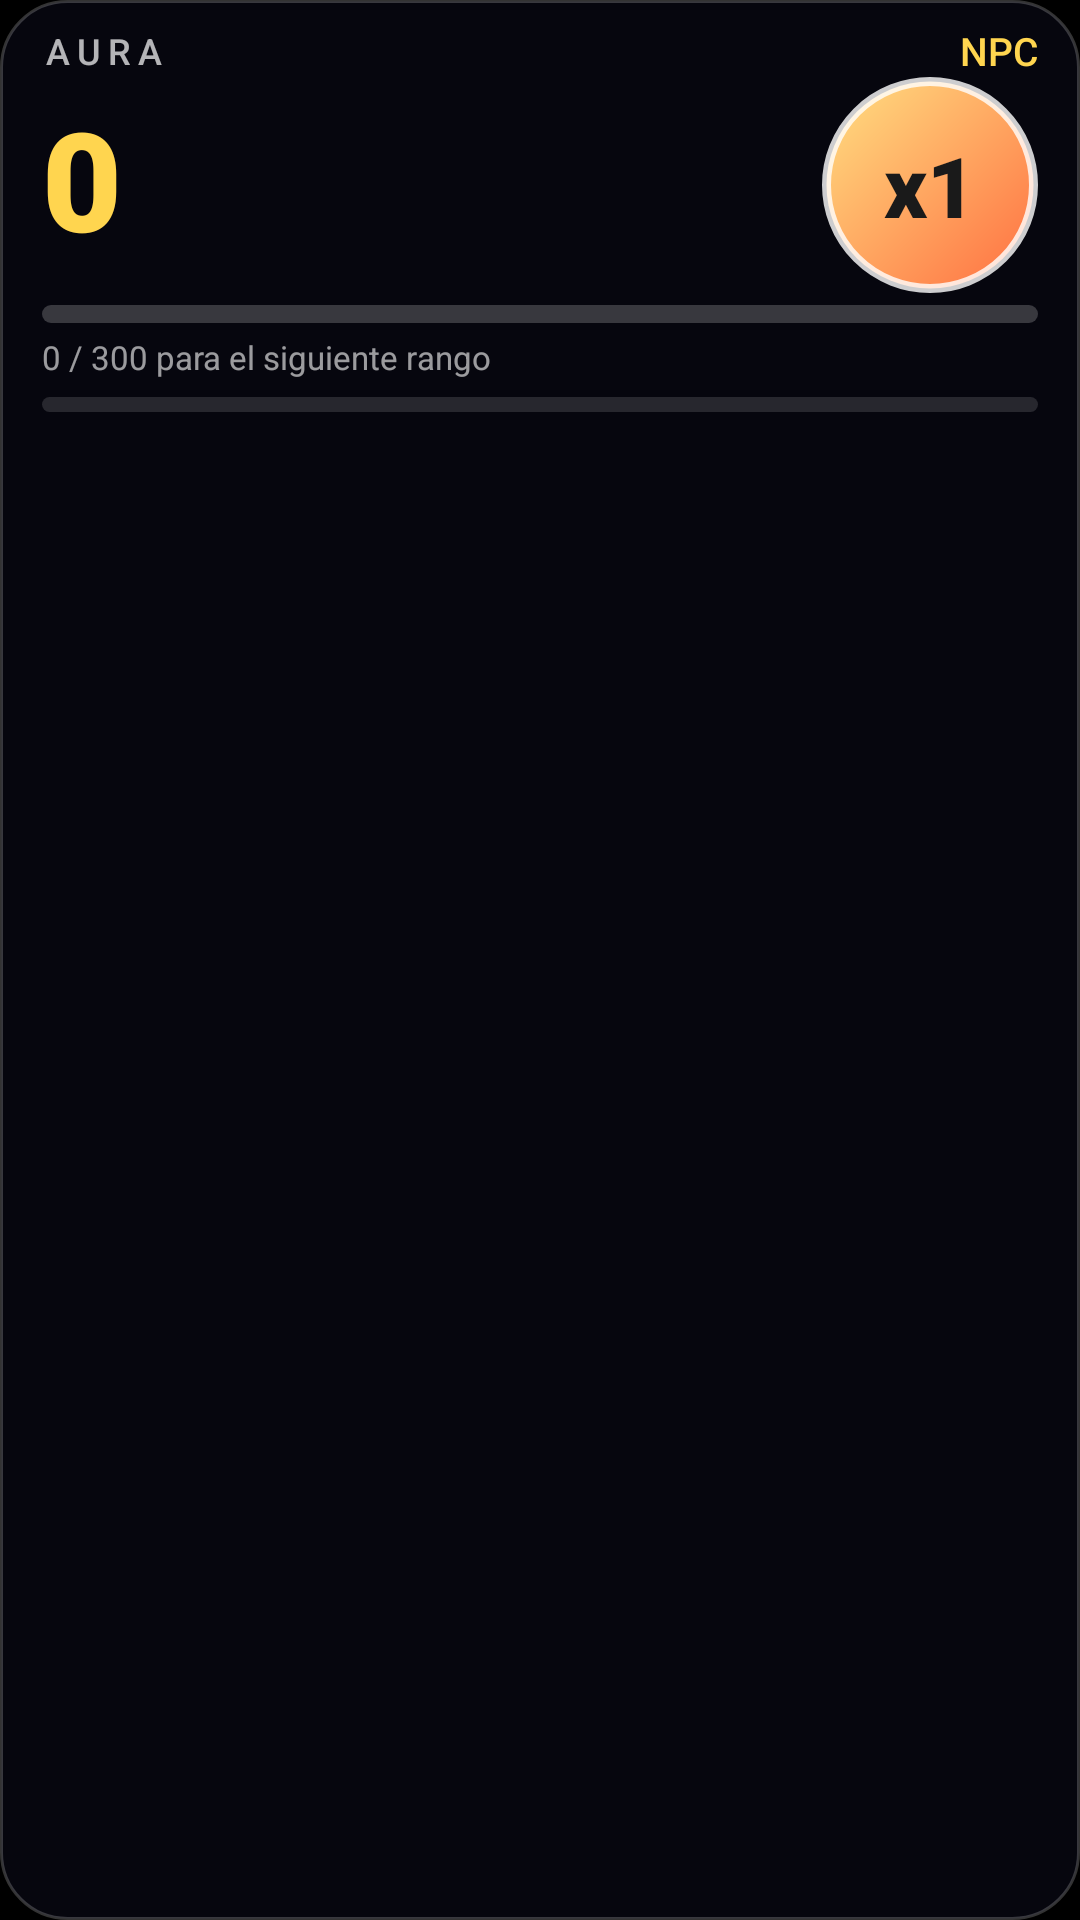

Here is an Android app screen rendered from its layout file. Give the layout XML and the strings, colors and styles it references.
<!-- AndroidManifest.xml: application theme Theme.Eliansitowebonsito -->
<!-- res/layout/view_player_hud.xml -->
<?xml version="1.0" encoding="utf-8"?>
<LinearLayout xmlns:android="http://schemas.android.com/apk/res/android"
    android:layout_width="match_parent"
    android:layout_height="wrap_content"
    android:background="@drawable/bg_glass"
    android:orientation="vertical"
    android:paddingHorizontal="14dp"
    android:paddingVertical="8dp">

    <LinearLayout
        android:layout_width="match_parent"
        android:layout_height="wrap_content"
        android:gravity="center_vertical"
        android:orientation="horizontal">

        <TextView
            android:id="@+id/tvPlayerName"
            android:layout_width="wrap_content"
            android:layout_height="wrap_content"
            android:fontFamily="sans-serif-medium"
            android:letterSpacing="0.2"
            android:maxLines="1"
            android:text="AURA"
            android:textColor="#B3FFFFFF"
            android:textSize="12sp" />

        <TextView
            android:id="@+id/tvRank"
            android:layout_width="0dp"
            android:layout_height="wrap_content"
            android:layout_marginStart="6dp"
            android:layout_weight="1"
            android:ellipsize="end"
            android:fontFamily="sans-serif-medium"
            android:gravity="end"
            android:maxLines="1"
            android:text="NPC"
            android:textColor="#FFFFD54F"
            android:textSize="13sp" />
    </LinearLayout>

    <LinearLayout
        android:layout_width="match_parent"
        android:layout_height="wrap_content"
        android:gravity="center_vertical"
        android:orientation="horizontal">

        <TextView
            android:id="@+id/tvAuraPoints"
            android:layout_width="0dp"
            android:layout_height="wrap_content"
            android:layout_weight="1"
            android:fontFamily="sans-serif-black"
            android:includeFontPadding="false"
            android:maxLines="1"
            android:text="0"
            android:textColor="#FFFFD54F"
            android:textSize="46sp" />

        <TextView
            android:id="@+id/tvComboMultiplier"
            android:layout_width="72dp"
            android:layout_height="72dp"
            android:layout_marginStart="8dp"
            android:background="@drawable/bg_multiplier"
            android:fontFamily="sans-serif-black"
            android:gravity="center"
            android:text="x1"
            android:textColor="#FF1A1A1A"
            android:textSize="28sp" />
    </LinearLayout>

    <ProgressBar
        android:id="@+id/progressRank"
        style="?android:attr/progressBarStyleHorizontal"
        android:layout_width="match_parent"
        android:layout_height="6dp"
        android:layout_marginTop="4dp"
        android:max="1000"
        android:progress="0"
        android:progressDrawable="@drawable/progress_rank" />

    <TextView
        android:id="@+id/tvNextRank"
        android:layout_width="wrap_content"
        android:layout_height="wrap_content"
        android:layout_marginTop="4dp"
        android:maxLines="1"
        android:text="0 / 300 para el siguiente rango"
        android:textColor="#99FFFFFF"
        android:textSize="11sp" />

    
    <ProgressBar
        android:id="@+id/progressCombo"
        style="?android:attr/progressBarStyleHorizontal"
        android:layout_width="match_parent"
        android:layout_height="5dp"
        android:layout_marginTop="6dp"
        android:max="1000"
        android:progress="0"
        android:progressDrawable="@drawable/progress_combo" />
</LinearLayout>
<!-- resources referenced by this layout -->
<resources>
  <!-- drawable bg_glass (drawable) -->
  <?xml version="1.0" encoding="utf-8"?>
  <shape xmlns:android="http://schemas.android.com/apk/res/android" android:shape="rectangle">
      <solid android:color="#8C0B0B1A" />
      <stroke
          android:width="1dp"
          android:color="#33FFFFFF" />
      <corners android:radius="22dp" />
  </shape>
  <!-- drawable bg_multiplier (drawable) -->
  <?xml version="1.0" encoding="utf-8"?>
  <shape xmlns:android="http://schemas.android.com/apk/res/android" android:shape="oval">
      <gradient
          android:angle="315"
          android:endColor="#FFFF6E40"
          android:startColor="#FFFFE082"
          android:type="linear" />
      <stroke
          android:width="3dp"
          android:color="#CCFFFFFF" />
  </shape>
  <!-- drawable progress_combo (drawable) -->
  <?xml version="1.0" encoding="utf-8"?>
  <layer-list xmlns:android="http://schemas.android.com/apk/res/android">
      <item android:id="@android:id/background">
          <shape android:shape="rectangle">
              <solid android:color="#22FFFFFF" />
              <corners android:radius="3dp" />
          </shape>
      </item>
      <item android:id="@android:id/progress">
          <clip>
              <shape android:shape="rectangle">
                  <gradient
                      android:angle="0"
                      android:endColor="#FFEA80FC"
                      android:startColor="#FF00E5FF" />
                  <corners android:radius="3dp" />
              </shape>
          </clip>
      </item>
  </layer-list>
  <!-- drawable progress_rank (drawable) -->
  <?xml version="1.0" encoding="utf-8"?>
  <layer-list xmlns:android="http://schemas.android.com/apk/res/android">
      <item android:id="@android:id/background">
          <shape android:shape="rectangle">
              <solid android:color="#33FFFFFF" />
              <corners android:radius="3dp" />
          </shape>
      </item>
      <item android:id="@android:id/progress">
          <clip>
              <shape android:shape="rectangle">
                  <gradient
                      android:angle="0"
                      android:endColor="#FFFF6E40"
                      android:startColor="#FFFFD54F" />
                  <corners android:radius="3dp" />
              </shape>
          </clip>
      </item>
  </layer-list>
  <style name="Theme.Eliansitowebonsito" parent="Base.Theme.Eliansitowebonsito" />
  <style name="Base.Theme.Eliansitowebonsito" parent="Theme.Material3.DayNight.NoActionBar">
          <item name="android:statusBarColor">@android:color/transparent</item>
          <item name="android:navigationBarColor">@android:color/transparent</item>
          <item name="android:windowBackground">@color/black</item>
      </style>
  <color name="black">#FF000000</color>
</resources>
